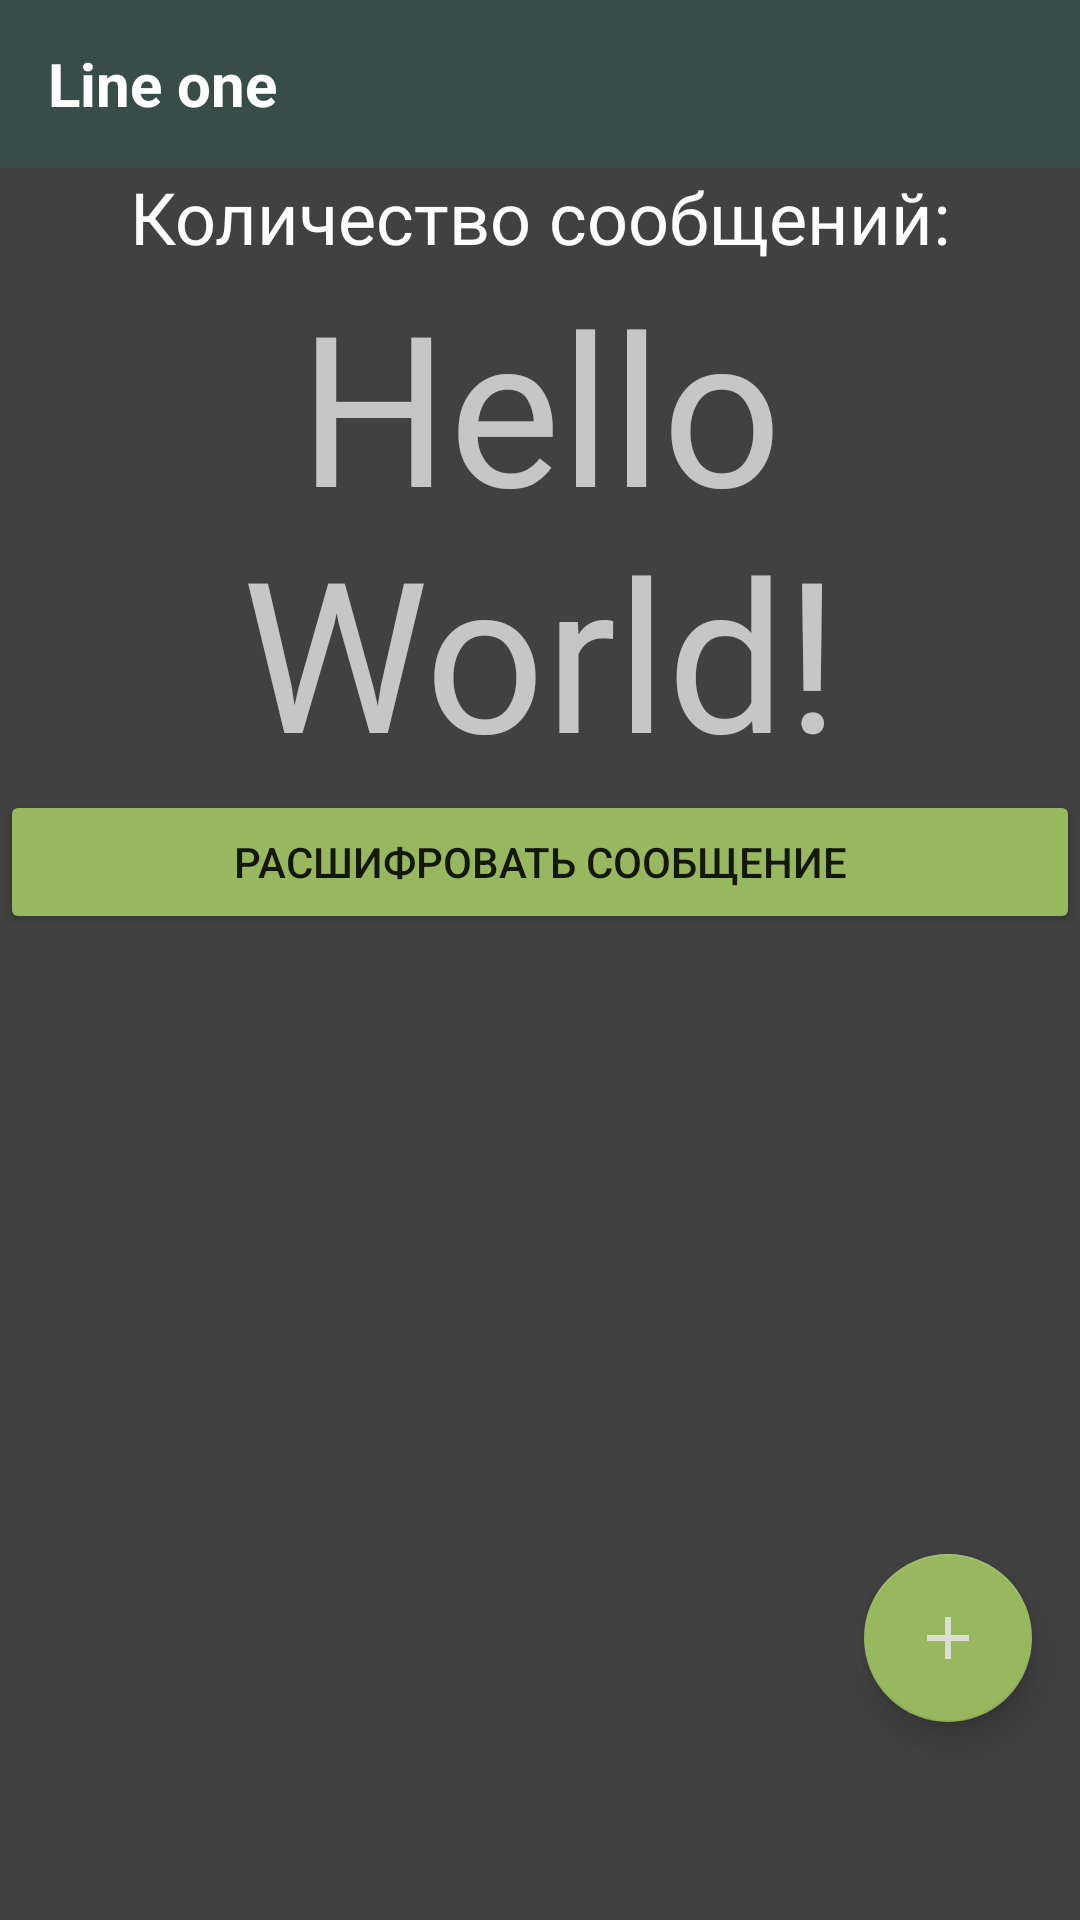

The Android layout XML behind this screen, and the referenced resources:
<!-- AndroidManifest.xml: application theme AppTheme.NoActionBar -->
<!-- res/layout/activity_main.xml -->
<?xml version="1.0" encoding="utf-8"?>
<androidx.coordinatorlayout.widget.CoordinatorLayout xmlns:android="http://schemas.android.com/apk/res/android"
    xmlns:app="http://schemas.android.com/apk/res-auto"
    xmlns:tools="http://schemas.android.com/tools"
    android:layout_width="match_parent"
    android:layout_height="match_parent"
    android:orientation="vertical"
    tools:context=".MainActivity">

    <include
        layout="@layout/drawer_toolbar"
        android:layout_width="match_parent"
        android:layout_height="wrap_content" />

    <LinearLayout
        android:layout_width="match_parent"
        android:layout_height="match_parent"
        android:layout_marginTop="?attr/actionBarSize"
        android:orientation="vertical">

        <TextView
            style="@style/TextViewTitle"
            android:layout_width="match_parent"
            android:layout_height="wrap_content"
            android:text="@string/count_of_messages" />

        <TextView
            android:id="@+id/countOfMessagesTextView"
            android:layout_width="match_parent"
            android:layout_height="wrap_content"
            android:fontFamily="@font/font_counter"
            android:gravity="center_horizontal"
            android:text="Hello World!"
            android:textSize="70sp" />

        <Button
            android:id="@+id/decodeMessageButton"
            android:layout_width="match_parent"
            android:layout_height="wrap_content"
            android:text="@string/decode_message" />

        <ListView
            android:id="@+id/messagesListView"
            android:layout_width="match_parent"
            android:layout_height="wrap_content" />

    </LinearLayout>

    <com.google.android.material.floatingactionbutton.FloatingActionButton
        android:id="@+id/messageFloatingActionButton"
        android:layout_width="wrap_content"
        android:layout_height="wrap_content"
        android:layout_gravity="end|bottom"
        android:layout_marginEnd="16dp"
        android:layout_marginBottom="66dp"
        android:src="@drawable/ic_add"
        app:elevation="6dp"
        app:fabSize="normal" />

    <LinearLayout
        android:id="@+id/panelLinearLayout"
        android:layout_width="match_parent"
        android:layout_height="wrap_content"
        android:layout_gravity="bottom"
        android:background="@color/colorDrawer"
        android:orientation="horizontal"
        android:visibility="gone">

        <TextView
            android:id="@+id/currentTitleMessageTextView"
            style="@style/TextViewMainAccent"
            android:layout_width="0dp"
            android:layout_height="wrap_content"
            android:layout_weight="5"
            android:ellipsize="marquee"
            android:marqueeRepeatLimit="marquee_forever"
            android:padding="5dp"
            android:scrollHorizontally="true"
            android:singleLine="true" />

        <Button
            android:id="@+id/deleteMessageButton"
            android:layout_width="0dp"
            android:layout_height="wrap_content"
            android:layout_weight="1"
            android:background="@drawable/ic_delete" />

        <Button
            android:id="@+id/fullTextMessageButton"
            android:layout_width="0dp"
            android:layout_height="wrap_content"
            android:layout_weight="1"
            android:background="@drawable/ic_message" />

        <Button
            android:id="@+id/cancelPanelButton"
            android:layout_width="0dp"
            android:layout_height="wrap_content"
            android:layout_weight="1"
            android:background="@drawable/ic_cancel" />

    </LinearLayout>

</androidx.coordinatorlayout.widget.CoordinatorLayout>
<!-- res/layout/drawer_toolbar.xml (included above) -->
<?xml version="1.0" encoding="utf-8"?>
<LinearLayout xmlns:android="http://schemas.android.com/apk/res/android"
    android:layout_width="match_parent"
    android:layout_height="match_parent"
    android:orientation="vertical">

    <androidx.appcompat.widget.Toolbar
        android:id="@+id/toolbar"
        android:layout_width="match_parent"
        android:layout_height="?attr/actionBarSize"
        android:background="@color/colorPrimary">

        <TextView
            android:id="@+id/toolbarTextView"
            android:layout_width="wrap_content"
            android:layout_height="wrap_content"
            android:layout_gravity="left"
            android:ellipsize="end"
            android:gravity="center"
            android:maxLines="1"
            android:text="Line one"
            android:textAppearance="@android:style/TextAppearance.WindowTitle"
            android:textSize="20sp"
            android:visibility="visible" />

    </androidx.appcompat.widget.Toolbar>

</LinearLayout>
<!-- resources referenced by this layout -->
<resources>
  <color name="colorDrawer">#4C795C</color>
  <color name="colorPrimary">#384d47</color>
  <!-- drawable ic_add (drawable) -->
  <vector android:height="24dp" android:tint="#DADDD0"
      android:viewportHeight="24" android:viewportWidth="24"
      android:width="24dp" xmlns:android="http://schemas.android.com/apk/res/android">
      <path android:fillColor="@android:color/white" android:pathData="M19,13h-6v6h-2v-6H5v-2h6V5h2v6h6v2z"/>
  </vector>
  <!-- drawable ic_cancel (drawable) -->
  <vector android:height="24dp" android:tint="#DADDD0"
      android:viewportHeight="24" android:viewportWidth="24"
      android:width="24dp" xmlns:android="http://schemas.android.com/apk/res/android">
      <path android:fillColor="@android:color/white" android:pathData="M19,6.41L17.59,5 12,10.59 6.41,5 5,6.41 10.59,12 5,17.59 6.41,19 12,13.41 17.59,19 19,17.59 13.41,12z"/>
  </vector>
  <!-- drawable ic_delete (drawable) -->
  <vector android:height="24dp" android:tint="#DADDD0"
      android:viewportHeight="24" android:viewportWidth="24"
      android:width="24dp" xmlns:android="http://schemas.android.com/apk/res/android">
      <path android:fillColor="@android:color/white" android:pathData="M6,19c0,1.1 0.9,2 2,2h8c1.1,0 2,-0.9 2,-2V7H6v12zM19,4h-3.5l-1,-1h-5l-1,1H5v2h14V4z"/>
  </vector>
  <!-- drawable ic_message (drawable) -->
  <vector android:height="24dp" android:tint="#DADDD0"
      android:viewportHeight="24" android:viewportWidth="24"
      android:width="24dp" xmlns:android="http://schemas.android.com/apk/res/android">
      <path android:fillColor="@android:color/white" android:pathData="M20,2L4,2c-1.1,0 -1.99,0.9 -1.99,2L2,22l4,-4h14c1.1,0 2,-0.9 2,-2L22,4c0,-1.1 -0.9,-2 -2,-2zM18,14L6,14v-2h12v2zM18,11L6,11L6,9h12v2zM18,8L6,8L6,6h12v2z"/>
  </vector>
  <string name="count_of_messages">Количество сообщений:</string>
  <string name="decode_message">Расшифровать сообщение</string>
  <style name="TextViewMainAccent">
          <item name="android:textColor">@color/textAccent</item>
          <item name="android:textSize">24sp</item>
          <item name="android:fontFamily">@font/font_main</item>
      </style>
  <style name="TextViewTitle">
          <item name="android:textSize">24sp</item>
          <item name="android:textColor">@color/textTitle</item>
          <item name="android:layout_gravity">center_horizontal</item>
          <item name="android:gravity">center_horizontal</item>
          <item name="android:fontFamily">@font/font_main</item>
      </style>
  <style name="AppTheme.NoActionBar">
          <item name="windowActionBar">false</item>
          <item name="windowNoTitle">true</item>
      </style>
  <color name="textAccent">#EDEE86</color>
  <color name="textTitle">#FEFEFE</color>
</resources>
